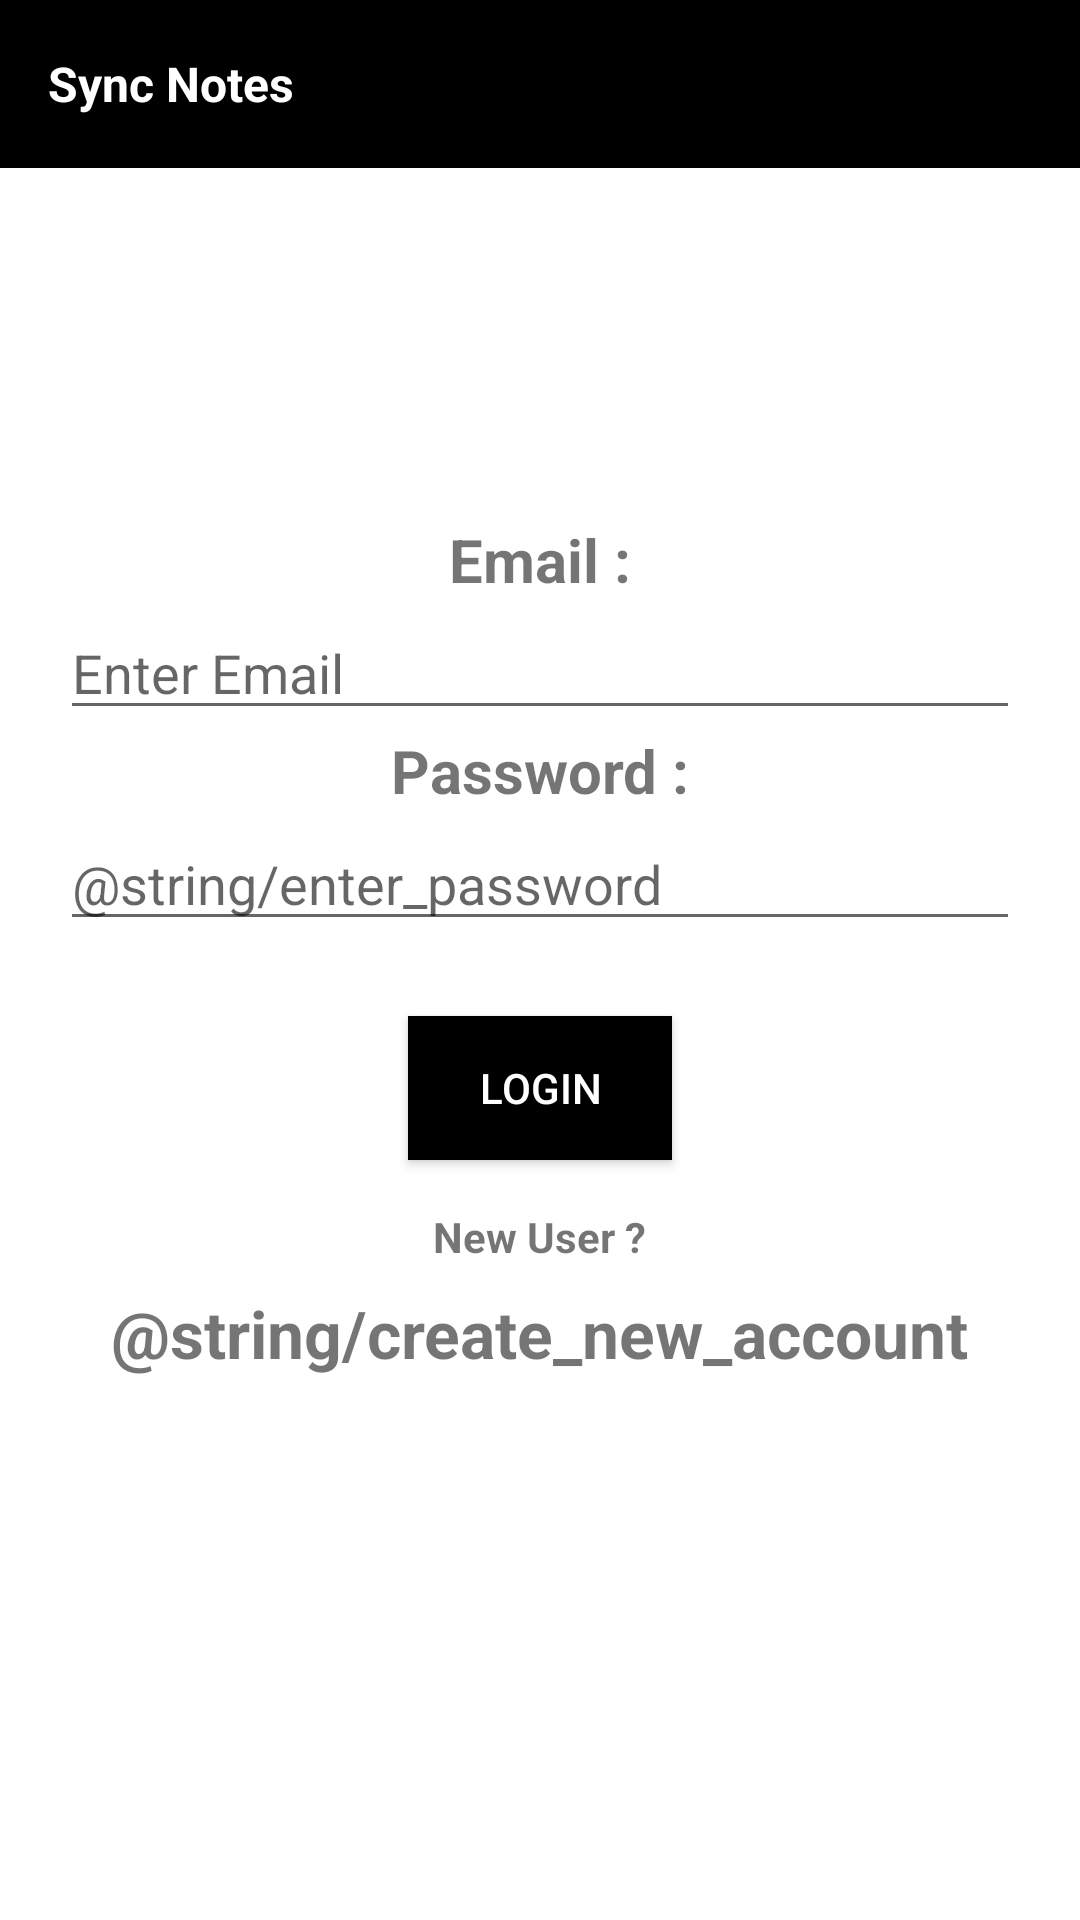

Layout XML and referenced resources for this Android screen:
<!-- AndroidManifest.xml: application theme Theme.MyNotes -->
<!-- res/layout/activity_login.xml -->
<?xml version="1.0" encoding="utf-8"?>
<LinearLayout
    xmlns:android="http://schemas.android.com/apk/res/android"
    xmlns:app="http://schemas.android.com/apk/res-auto"
    xmlns:tools="http://schemas.android.com/tools"
    android:layout_width="match_parent"
    android:layout_height="match_parent"
    android:orientation="vertical"
    tools:context=".auth.LoginActivity">

    <androidx.appcompat.widget.Toolbar
        android:id="@+id/loginToolbar"
        android:layout_width="match_parent"
        android:layout_height="?attr/actionBarSize"
        android:background="@color/black"
        android:theme="@style/ThemeOverlay.AppCompat.Dark.ActionBar"
        app:popupTheme="@style/Theme.MyNotes.PopupOverlay" >
        <TextView
            android:id="@+id/notesDetailTitle"
            android:layout_width="match_parent"
            android:layout_height="wrap_content"
            android:text="Sync Notes"
            android:background="@color/black"
            android:textColor="@color/white"
            android:textStyle="bold"
            android:textSize="16sp"/>
    </androidx.appcompat.widget.Toolbar>

    <LinearLayout
        android:layout_width="match_parent"
        android:layout_height="match_parent"
        android:orientation="vertical"
        android:layout_gravity="center"
        android:gravity="center"
        android:padding="20dp"
        >
        <LinearLayout
            android:layout_width="match_parent"
            android:layout_height="wrap_content"
            android:orientation="vertical"
            >
            <TextView
                android:layout_width="match_parent"
                android:layout_height="wrap_content"
                android:text="Email :"
                android:textStyle="bold"
                android:textSize="20sp"
                android:layout_marginBottom="2dp"
                android:gravity="center"/>
            <EditText
                android:id="@+id/loginEmail"
                android:layout_width="match_parent"
                android:layout_height="wrap_content"
                android:ems="10"
                android:hint="Enter Email"
                android:inputType="textPersonName"
                />
        </LinearLayout>

        <LinearLayout
            android:layout_width="match_parent"
            android:layout_height="wrap_content"
            android:orientation="vertical"
            android:layout_marginBottom="25dp"
            >
            <TextView
                android:layout_width="match_parent"
                android:layout_height="wrap_content"
                android:text="Password :"
                android:textStyle="bold"
                android:textSize="20sp"
                android:layout_marginBottom="2dp"
                android:gravity="center"/>
            <EditText
                android:id="@+id/loginPassword"
                android:layout_width="match_parent"
                android:layout_height="wrap_content"
                android:ems="10"
                android:hint="@string/enter_password"
                android:inputType="textPassword"
                />
        </LinearLayout>

        <Button
            android:id="@+id/loginBtn"
            android:layout_width="wrap_content"
            android:layout_height="wrap_content"
            android:background="@color/black"
            android:text="Login"
            android:textColor="#FFFFFF"
            app:layout_constraintEnd_toEndOf="parent"
            app:layout_constraintStart_toStartOf="parent"
            app:layout_constraintTop_toBottomOf="@+id/loginPassword" />

        <TextView
            android:id="@+id/forgotPasword"
            android:layout_width="wrap_content"
            android:layout_height="wrap_content"
            android:layout_marginTop="16dp"
            android:text="New User ?"
            android:textStyle="bold"
            app:layout_constraintEnd_toEndOf="parent"
            app:layout_constraintStart_toStartOf="parent"
            app:layout_constraintTop_toBottomOf="@+id/loginBtn" />

        <TextView
            android:id="@+id/createAccountTv"
            android:layout_width="wrap_content"
            android:layout_height="wrap_content"
            android:layout_marginTop="8dp"
            android:textSize="22sp"
            android:text="@string/create_new_account"
            android:textStyle="bold"
            app:layout_constraintEnd_toEndOf="parent"
            app:layout_constraintStart_toStartOf="parent"
            app:layout_constraintTop_toBottomOf="@+id/forgotPasword" />

        <ProgressBar
            android:id="@+id/progressBar3"
            style="?android:attr/progressBarStyle"
            android:layout_width="wrap_content"
            android:layout_height="wrap_content"
            android:layout_marginTop="16dp"
            android:visibility="invisible"
            app:layout_constraintEnd_toEndOf="parent"
            app:layout_constraintStart_toStartOf="parent"
            app:layout_constraintTop_toBottomOf="@+id/createAccount" />


    </LinearLayout>


</LinearLayout>
<!-- resources referenced by this layout -->
<resources>
  <color name="black">#FF000000</color>
  <color name="white">#FFFFFFFF</color>
  <style name="Theme.MyNotes.PopupOverlay" parent="ThemeOverlay.AppCompat.Light" />
  <style name="Theme.MyNotes" parent="Theme.MaterialComponents.DayNight.DarkActionBar">
          
          <item name="colorPrimary">@color/purple_500</item>
          <item name="colorPrimaryVariant">@color/purple_700</item>
          <item name="colorOnPrimary">@color/white</item>
          
          <item name="colorSecondary">@color/teal_200</item>
          <item name="colorSecondaryVariant">@color/teal_700</item>
          <item name="colorOnSecondary">@color/black</item>
          
          <item name="android:statusBarColor" tools:targetApi="l">?attr/colorPrimaryVariant</item>
          
      </style>
  <color name="purple_500">#FF6200EE</color>
  <color name="purple_700">#FF3700B3</color>
  <color name="teal_200">#FF03DAC5</color>
  <color name="teal_700">#FF018786</color>
</resources>
